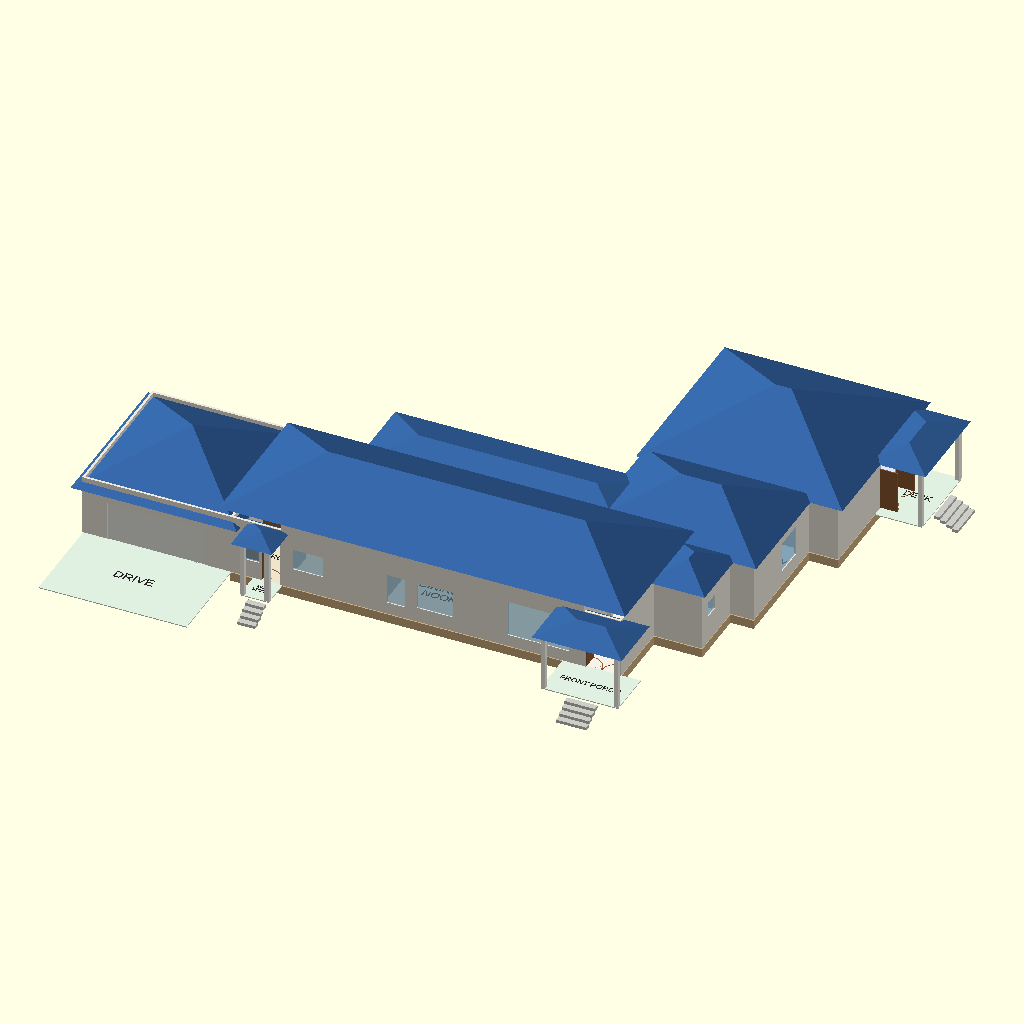
Cell 1: rendered with the file's own defaults.
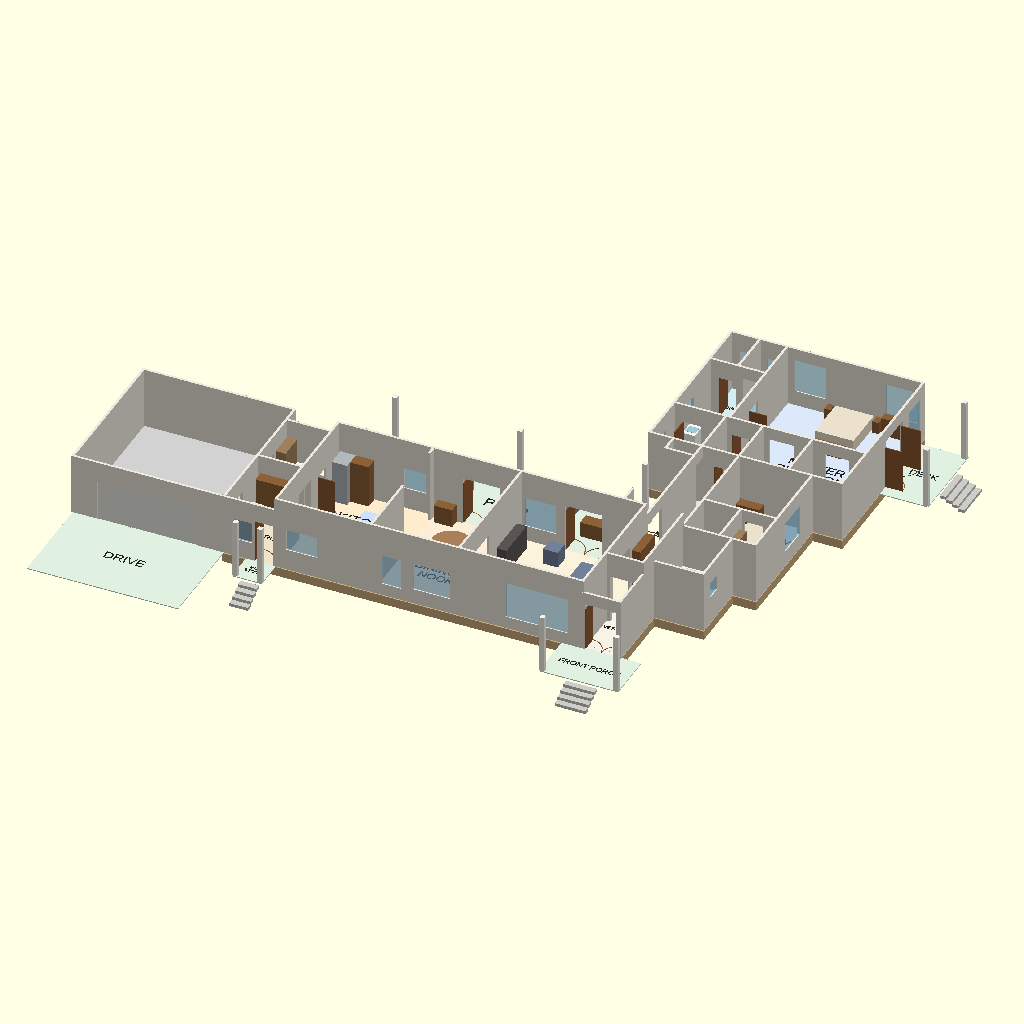
Cell 2: the same model with show_roof = false.
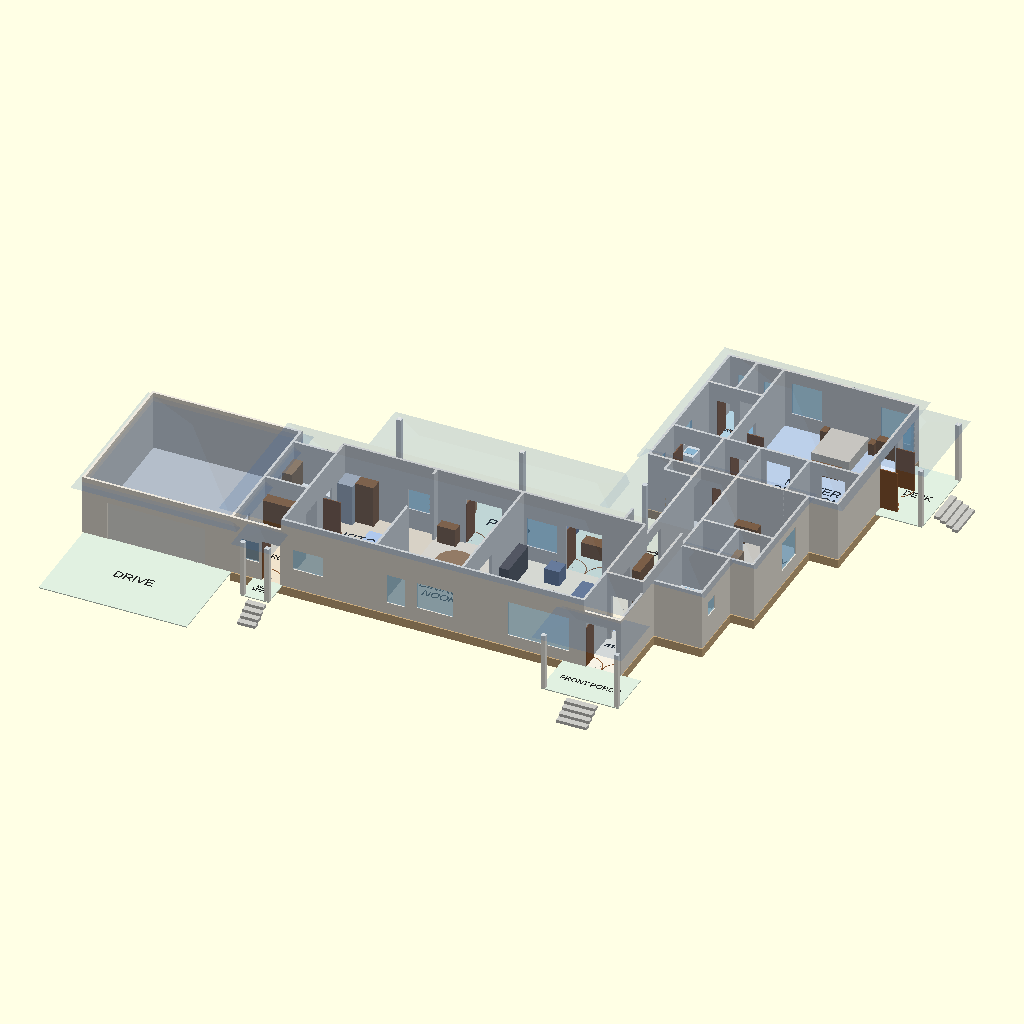
Cell 3: roof_opacity = 0.1 (everything else at default).
All cells are drawn from the same view direction (rotation 55°, 0°, 25°, orthographic, colour scheme Cornfield), but the view is re-fitted for each cell, so position and scale can differ between cells as well as the parameter.
OpenSCAD source file docs/layout-options/round-2/option-d-compact-l/main_floor_d.scad:
// OPTION D - COMPACT L (round 2), main floor.
// Kayla's K-088 ranch pattern: "L shaped, one wing public, one private, private back patio".
// Units: feet, x = east, y = north, rooms are wall-centre-line rectangles,
// door/window x,y = the LOW end of the opening. Road south (site.scad:8).
// Visualisation only - NOT construction documents.
//
// THE PLAN IN ONE PARAGRAPH
//   PUBLIC WING (south, y 0-21.6, x 24.4-88.4): garage (west end, doors face the
//   road, slab at house level so the garage entry is step-free) -> mudroom and
//   pantry (Costco door to the garage) -> kitchen -> dining + nook -> living room
//   -> vestibule/foyer. PRIVATE WING (north, x 74-105, y 21.6-70): it rises from
//   the foyer along a 6 ft hall. The hub on that hall holds the straight stair
//   (top landing at y 27), the stacked 6 x 7 ft elevator space (x 88.4-94.4,
//   y 21.6-29) and the bath/linen closets; bedroom 2 is on the east wall;
//   the primary suite (bedroom NE, ensuite, two walk-ins, laundry) is at the
//   north end, entered through a short suite hall. The BACK PATIO sits in the L's
//   elbow (north of kitchen/dining/living, west of the stair). Guests' bath is
//   off the foyer (it doubles as the powder room).
// Stair: one straight flight, NO landing, runs NORTH from the top nosing at y 27.0
//   (19 risers, 18 treads of 10.5 in, floor-to-floor 11.75 ft); stairwell
//   x 77.8-82.4 = 4.2 ft = 50 in clear, a "straight stair-lift-ready flight".
// Hard target: heated footprint excl. garage <= 3,000 sq ft (outside face).

use <house_lib_d.scad>

show_roof = true;
roof_opacity = 1.0;    // [0.1:0.1:1]
roof_color = [0.20, 0.38, 0.62];  // blue
show_furniture = true;
audit = false;         // echo the tables for the layout checker

// no section cut when this file is opened on its own ($cut is a special
// variable, so house_combined.scad's value reaches these modules)
let ($cut = undef) main_level(show_roof, roof_color, roof_opacity, show_furniture, audit);

/* [Hidden] */
counter  = [0.97, 0.97, 0.95];
wood     = [0.55, 0.38, 0.22];
steel    = [0.70, 0.72, 0.74];
dark     = [0.12, 0.12, 0.12];
basin    = [0.62, 0.78, 0.86];
hearth   = [0.35, 0.33, 0.32];
white    = [0.97, 0.97, 0.97];
shelf    = [0.62, 0.50, 0.36];
tile     = [0.55, 0.75, 0.85];
sofa     = [0.45, 0.50, 0.60];
bed      = [0.92, 0.88, 0.80];
table    = [0.66, 0.50, 0.34];
circ     = [0.80, 0.88, 1.00];   // a 1,700 mm (5.58 ft) turning circle, drawn as a thin disc

// [label, x0, y0, x1, y1, ceiling, kind, z0, tag, label_at]
function main_rooms() = [
    // ---- public wing (south): garage, service strip, kitchen, dining, living, entry
    ["GARAGE",          0,     0,     24.4,  24.4, 10, "garage", 0, "", [12, 12, 2]],
    ["MUDROOM",         24.4,  0,     32.8,  11.6, 10, "utility", 0, "", [28.6, 6.0, 1.0]],
    ["PANTRY",          24.4,  11.6,  32.8,  21.6, 10, "utility", 0, "", [28.6, 16.6, 1.1]],
    ["KITCHEN",         32.8,  0,     48.2,  21.6, 12, "kitchen", 0, "", [40.5, 15.5, 1.7]],
    [["DINING +", "NOOK"], 48.2, 0,   62.4,  21.6, 12, "dining", 0, "", [55.3, 8.0, 1.4]],
    ["LIVING ROOM",     62.4,  0,     82.4,  21.6, 12, "living", 0, "", [72.4, 11.0, 1.8]],
    ["VESTIBULE",       82.4,  0,     88.4,  8.0,  10, "hall", 0, "", [85.4, 6.2, 0.7]],
    ["FOYER",           82.4,  8.0,   88.4,  21.6, 12, "hall", 0, "", [85.4, 15.0, 1.4]],
    ["BATH",            88.4,  11.6,  96.4,  21.6, 10, "bath", 0, "", [92.4, 14.4, 1.1]],
    // ---- the hub and the hall of the private wing
    ["HALL",            82.4,  21.6,  88.4,  41.2, 10, "hall", 0, "", [85.4, 33.0, 1.2, 90]],
    ["",                77.8,  21.6,  82.4,  27.0, 10, "hall"],                 // stair top landing
    ["STAIR DN",        77.8,  27.0,  82.4,  38.5, 0,  "stairwell", 0, "", [80.1, 32.7, 0.8, 90]],
    ["LINEN",           77.8,  38.5,  82.4,  41.2, 10, "closet", 0, "", [80.1, 39.85, 0.6]],
    [["ELEVATOR", "(FUTURE)"], 88.4, 21.6, 94.4, 29.0, 10, "closet", 0, "", [91.4, 25.3, 0.8]],
    // ---- bedroom 2 and its closet
    [["BEDROOM", "2"],  88.4,  29.0,  100.2, 41.2, 10, "bed", 0, "", [94.3, 36.0, 1.3]],
    [["BR 2", "CLOSET"], 94.4, 21.6,  100.2, 29.0, 10, "closet", 0, "", [97.3, 25.3, 0.7]],
    // ---- primary suite
    ["LAUNDRY",         74.0,  41.2,  82.4,  49.6, 10, "utility", 0, "", [78.2, 47.6, 1.0]],
    ["",                82.4,  41.2,  88.4,  49.6, 10, "hall"],                 // suite hall
    ["WIC",             88.4,  41.2,  96.4,  49.6, 10, "closet", 0, "", [92.4, 45.4, 1.0]],
    ["WIC",             96.4,  41.2,  105.0, 49.6, 10, "closet", 0, "", [100.7, 45.4, 1.0]],
    [["MASTER", "BATH"], 74.0, 49.6,  83.0,  62.0, 10, "bath", 0, "", [78.5, 53.0, 1.0]],
    ["WC",              74.0,  62.0,  78.6,  69.5, 10, "bath", 0, "", [76.3, 64.5, 0.8]],
    ["SHOWER",          78.6,  62.0,  83.0,  69.5, 10, "bath", 0, "", [80.8, 64.5, 0.7]],
    [["MASTER", "BEDROOM"], 83.0, 49.6, 105.0, 69.5, 10, "bed", 0, "", [94.0, 55.0, 1.6]],
    // ---- porches and the drive (no walls)
    ["DRIVE",           0,     -16,   24.4,  0,    0, "porch", 0, "", [12, -8, 1.6]],
    [["MUD", "STOOP"],  28.0,  -5.0,  32.8,  0,    0, "porch", 0, "", [30.4, -2.4, 0.6]],
    ["FRONT PORCH",     79.0,  -8.0,  91.8,  0,    0, "porch", 0, "", [85.4, -4.2, 1.0]],
    ["PATIO",           36.0,  21.6,  77.8,  34.0, 0, "porch", 0, "", [57, 27.8, 1.8]],     // the back patio in the L's elbow
    ["DECK",            105.0, 54.0,  113.0, 68.0, 0, "porch", 0, "", [109, 61, 1.2]],     // the primary suite's private deck
];

// [x, y, axis, width, type, swing, tag]
function main_doors() = [
    // ---- exterior
    [82.8,   0,     "x", 5.0,  "double",  1],      // front door
    [4.0,    0,     "x", 16,   "garage"],          // garage door (faces the road)
    [29.4,   0,     "x", 3.0,  "door",    1],      // mudroom to its covered stoop
    [53.0,   21.6,  "x", 6.0,  "double",  1],      // dining to the back patio
    [69.5,   21.6,  "x", 6.0,  "double",  1],      // living to the back patio
    [105.0,  56.0,  "y", 6.0,  "double",  1],      // primary bedroom to its porch
    // ---- garage, mudroom, pantry, kitchen
    [24.4,   3.0,   "y", 3.0,  "door",    1],      // garage to mudroom (step-free, slab at house level)
    [24.4,   14.0,  "y", 3.0,  "door",    1],      // Costco door: garage to pantry
    [32.8,   7.6,   "y", 4.0,  "open"],            // mudroom to kitchen (opens onto the clear lane)
    [32.8,   14.0,  "y", 3.0,  "door",    1],      // pantry to kitchen
    [48.2,   11.0,  "y", 9.0,  "full"],            // kitchen / dining (the lane runs straight through)
    [62.4,   4.0,   "y", 6.0,  "open"],            // dining / living
    // ---- entry
    [83.2,   8.0,   "x", 4.8,  "open"],            // vestibule to foyer
    [82.4,   10.0,  "y", 6.0,  "open"],            // foyer to living room
    [88.4,   12.4,  "y", 3.0,  "door",    1],      // foyer to guest bath
    [82.6,   21.6,  "x", 5.6,  "full"],            // foyer to hall
    // ---- hub, stair, elevator, bedroom 2
    [82.4,   22.0,  "y", 4.8,  "open"],            // hall to the stair landing
    [78.0,   27.0,  "x", 4.2,  "full"],            // top of the stair
    [88.4,   22.4,  "y", 3.0,  "door",    1],      // elevator door (framed as a closet door)
    [88.4,   30.5,  "y", 3.0,  "door",    1],      // bedroom 2
    [95.0,   29.0,  "x", 3.0,  "open"],            // bedroom 2 closet
    [82.4,   38.7,  "y", 2.4,  "open"],            // linen
    // ---- primary suite
    [84.4,   41.2,  "x", 3.0,  "door",    1],      // hall to suite hall
    [82.4,   43.0,  "y", 3.0,  "door",   -1],      // suite hall to laundry
    [83.4,   49.6,  "x", 3.0,  "door",    1],      // suite hall to primary bedroom
    [89.4,   49.6,  "x", 4.0,  "open"],            // walk-in 1
    [98.4,   49.6,  "x", 4.0,  "open"],            // walk-in 2
    [75.5,   49.6,  "x", 3.0,  "door",   -1],      // laundry to ensuite
    [83.0,   56.0,  "y", 3.0,  "door",    1],      // ensuite to bedroom
    [75.5,   62.0,  "x", 2.8,  "door",    1],      // WC
    [79.4,   62.0,  "x", 3.0,  "open"],            // curbless shower
];

// [x, y, axis, width, sill, height]
function main_windows() = [
    [26.0,   0,     "x", 3.0, 3.0, 3.5],      // mudroom
    [34.5,   0,     "x", 5.0, 3.5, 3.5],      // kitchen, over the sink
    [43.5,   21.6,  "x", 3.5, 3.5, 3.5],      // kitchen, over the range run (diagonal to the sink window)
    [50.0,   0,     "x", 3.0, 2.0, 5.0],      // dining
    [55.0,   0,     "x", 6.0, 2.5, 4.5],      // nook
    [70.0,   0,     "x", 10.0, 2.0, 6.0],     // living, south (diagonal to the north window)
    [63.0,   21.6,  "x", 5.0, 2.5, 5.0],      // living, north (patio)
    [96.4,   13.5,  "y", 2.5, 4.5, 2.5],      // guest bath
    [100.2,  31.5,  "y", 5.0, 2.5, 5.0],      // bedroom 2, east
    [74.0,   43.5,  "y", 3.0, 3.5, 3.5],      // laundry, west
    [74.0,   53.0,  "y", 3.0, 4.0, 3.0],      // master bath
    [75.5,   69.5,  "x", 2.0, 5.0, 2.0],      // WC
    [79.8,   69.5,  "x", 2.4, 5.0, 2.0],      // shower
    [84.4,   69.5,  "x", 5.0, 2.5, 5.5],      // primary bedroom, north: pulled to the corners, none behind the bed
    [99.0,   69.5,  "x", 5.0, 2.5, 5.5],
    [105.0,  64.0,  "y", 4.0, 2.5, 5.5],      // primary bedroom, east
];

// [x0, y0, x1, y1, z0, z1, colour, tag, shape]
function main_fixtures() = [
    // kitchen: sink + dishwasher + range run on the south wall (sink under the window), island with
    // nothing in it, fridge by the pantry door at the north-west corner. The north half is a clear
    // 8 ft lane from the mudroom opening to the dining opening, outside the work zone.
    [33.2,   0.2,   48.0,   2.2,   0, 3,    counter],
    [35.7,   0.4,   38.7,   2.0,   3, 3.05, basin],     // sink
    [38.7,   0.4,   40.7,   2.0,   0, 3.01, dark],      // dishwasher
    [43.7,   0.4,   46.7,   2.0,   3, 3.05, dark],      // range
    [33.2,   18.4,  35.7,   21.4,  0, 7,    steel],     // fridge
    [35.7,   19.4,  38.7,   21.4,  0, 7,    wood],      // tall cabinets
    [38.0,   7.0,   46.0,   10.5,  0, 3,    counter],   // island, no seating
    [38.6,   12.6,  44.2,   18.2,  0, 0.03, circ],      // 1,700 mm circle (kitchen), in the lane
    // mudroom, pantry
    [25.0,   9.6,   30.0,   11.4,  0, 7,    wood],      // lockers
    [25.0,   0.4,   29.2,   1.9,   0, 1.5,  wood],      // bench
    [24.6,   6.6,   26.2,   9.4,   0, 3,    counter],   // mail / drop zone
    [24.6,   17.4,  26.2,   21.4,  0, 7,    shelf],
    [26.2,   19.8,  32.6,   21.4,  0, 3,    counter],   // small-appliance counter
    [30.0,   11.8,  32.6,   13.8,  0, 6.5,  steel],     // upright freezer
    // dining, nook
    [49.0,   0.4,   52.5,   2.2,   0, 3,    counter],   // coffee station
    [49.0,   19.8,  52.0,   21.4,  0, 3,    wood],      // buffet
    [60.6,   0.4,   62.2,   6.0,   0, 1.5,  sofa],      // nook banquette
    [54.6,   0.4,   60.6,   1.9,   0, 1.5,  sofa],
    // coats, foyer, guest bath
    [86.8,   3.2,   88.2,   7.6,   0, 7,    wood],      // coat wardrobe in the vestibule
    [82.6,   16.5,  84.0,   21.4,  0, 7,    wood],      // coat / shoe cabinet
    [86.8,   16.6,  88.2,   20.6,  0, 3,    wood],      // mail / key drop console
    [88.6,   19.0,  92.6,   21.2,  0, 3,    counter],   // vanity
    [89.2,   19.5,  91.0,   20.9,  3, 3.05, basin],
    [94.4,   19.0,  96.0,   21.0,  0, 1.4,  white],     // toilet
    [93.0,   12.0,  96.2,   16.5,  0, 0.02, tile],      // curbless shower
    [89.4,   15.4,  95.0,   19.0,  0, 0.03, circ],      // 1,700 mm circle (guest bath)
    [82.6,   10.0,  88.2,   15.6,  0, 0.03, circ],      // 1,700 mm circle (foyer)
    // closets, linen
    [94.6,   22.0,  99.9,   23.4,  0, 7,    shelf],
    [94.6,   23.4,  95.8,   28.0,  0, 7,    shelf],
    [88.6,   41.4,  96.2,   42.8,  0, 7,    shelf],
    [96.6,   41.4,  104.8,  42.8,  0, 7,    shelf],
    [77.9,   38.7,  79.1,   41.0,  0, 7,    shelf],
    // laundry
    [74.2,   41.6,  76.5,   44.1,  0, 6.5,  steel],     // stacked washer + dryer
    [74.2,   44.2,  76.0,   46.4,  0, 3,    counter],
    [74.4,   44.6,  75.8,   46.0,  3, 3.05, basin],
    [76.6,   43.4,  82.2,   49.0,  0, 0.03, circ],      // 1,700 mm circle (laundry)
    // master bath: double vanity, curbless shower, WC room
    [74.2,   52.0,  76.2,   58.0,  0, 3,    counter],
    [74.4,   52.6,  76.0,   54.0,  3, 3.05, basin],
    [74.4,   56.0,  76.0,   57.4,  3, 3.05, basin],
    [76.8,   54.0,  82.4,   59.6,  0, 0.03, circ],      // 1,700 mm circle (master bath)
    [76.0,   66.9,  77.8,   69.1,  0, 1.4,  white],     // toilet
    [79.0,   62.4,  82.8,   69.1,  0, 0.02, tile],      // shower, flush with the floor
    // elevator: no fixtures (framed as a closet until the lift goes in)
];

// furniture
function main_furniture() = [
    [52.0,   10.0,  58.0,   16.0,  0, 2.5,  table, "", "round"],   // 72 in round table for 8
    [56.4,   2.0,   60.2,   5.4,   0, 2.5,  table],                 // nook table
    [62.6,   12.5,  64.2,   19.5,  0, 4,    hearth],                // gas fireplace + TV wall
    [74.5,   5.5,   77.5,   16.5,  0, 2.6,  sofa],                  // sectional
    [70.5,   5.5,   74.5,   8.5,   0, 2.6,  sofa],
    [68.0,   2.5,   70.4,   4.9,   0, 2.6,  sofa],                  // swivel chairs
    [68.0,   17.0,  70.4,   19.4,  0, 2.6,  sofa],
    [92.0,   31.5,  97.0,   38.2,  0, 2,    bed],                   // bedroom 2
    [89.0,   38.8,  92.8,   40.4,  0, 3,    wood],
    [45.0,   25.8,  51.0,   31.8,  0, 2.5,  table, "", "round"],  // patio: dining table under cover
    [58.0,   26.0,  62.0,   32.0,  0, 2.6,  sofa],                // patio lounge
    [64.0,   26.5,  67.0,   31.5,  0, 2.6,  sofa],
    [70.0,   25.6,  73.6,   27.6,  0, 2.5,  wood],                // patio: small desk
    [91.0,   62.0,  97.2,   69.1,  0, 2,    bed],                   // king bed, head to the north wall
    [89.8,   67.7,  90.8,   69.1,  0, 2,    wood],
    [97.6,   67.7,  98.6,   69.1,  0, 2,    wood],
    [91.5,   59.6,  96.5,   61.0,  0, 1.5,  wood],                  // bench
    [101.0,  53.0,  103.6,  55.6,  0, 2.6,  sofa],                  // armchair
    [99.0,   67.7,  103.8,  69.1,  0, 3,    wood],                  // dresser
];

// steps from the porches down to grade [x, y, direction, width]
function main_porch_steps() = [
    [83.4,  -8.0,  "-y", 5.0],    // front entry
    [113.0, 58.0,  "+x", 6.0],    // primary porch to the yard
    [50.0,  34.0,  "+y", 8.0],    // back patio to the yard
    [29.4,  -5.0,  "-y", 3.0],    // mud stoop
];

// porch posts [x, y, height]
function main_posts() = [
    [79.4, -7.6, 9.5], [91.4, -7.6, 9.5], [28.4, -4.6, 9.5], [32.4, -4.6, 9.5],
    [36.4, 33.6, 10], [56.6, 33.6, 10], [76.8, 33.6, 10],
    [112.6, 54.4, 10], [112.6, 67.6, 10],
];

// [x0, y0, x1, y1, eave, pitch, overhang]
function main_roof() = [
    [0,      0,     24.4,  24.4, 8.5, 0.5,   1.5],   // garage
    [24.4,   0,     88.4,  21.6, 12,  0.5,   1.5],   // public wing
    [88.4,   11.6,  96.4,  21.6, 10,  0.5,   1.0],   // guest bath
    [74.0,   21.6,  100.2, 41.2, 10,  0.5,   1.0],   // hub, hall, bedroom 2
    [74.0,   41.2,  105.0, 69.5, 10,  0.5,   1.5],   // primary suite
    [79.0,   -8.0,  91.8,  0,    9.5, 0.333, 1],     // front porch
    [28.0,   -5.0,  32.8,  0,    9.5, 0.333, 1],     // mud stoop
    [36.0,   21.6,  77.8,  34.0, 10,  0.333, 1],     // back patio
    [105.0,  54.0,  113.0, 68.0, 10,  0.333, 1],     // primary porch
];

// The main floor assembly (trusses + subfloor) under the heated rooms,
// with the stair opening left out.
module floor_assembly(rooms) {
    paint(floor_frame())
        difference() {
            union()
                for (r = rooms)
                    if (r[6] != "porch" && r[6] != "garage" && r[6] != "stairwell")
                        translate([r[1] - wall_t() / 2, r[2] - wall_t() / 2, -main_floor_depth()])
                            cube([r[3] - r[1] + wall_t(), r[4] - r[2] + wall_t(), main_floor_depth() - 0.15]);
            translate([stair_x()[0] + wall_t() / 2 + 0.01, stair_top_y() + 0.01, -5])
                cube([stair_x()[1] - stair_x()[0] - wall_t() - 0.02, 11.5 - 0.02, 10]);
        }
}

module main_level(show_roof = true, roof_color = [0.20, 0.38, 0.62], roof_opacity = 1,
                  show_furniture = true, audit = false, show_stair = true) {
    rooms = main_rooms();
    doors = main_doors();
    if (audit) echo(rooms = rooms, doors = doors, windows = main_windows(),
                    fixtures = concat(main_fixtures(), main_furniture()));

    draw_level(rooms, doors, main_windows());
    floor_assembly(rooms);
    fixtures(main_fixtures());
    if (show_furniture) fixtures(main_furniture());

    // the stair down to the basement (runs north under the suite laundry)
    if (show_stair) main_stair();

    for (p = main_posts()) post(p[0], p[1], p[2]);
    for (p = main_porch_steps()) porch_steps(p[0], p[1], p[2], p[3]);

    if (show_roof) roofs(main_roof(), roof_color, roof_opacity);
}
Parameter table extracted from the source (name, type, default, range or options):
show_roof: bool, default true
roof_opacity: number, default 1, range 0.1 to 1, step 0.1
roof_color: vector, default [0.2, 0.38, 0.62]
show_furniture: bool, default true
audit: bool, default false
